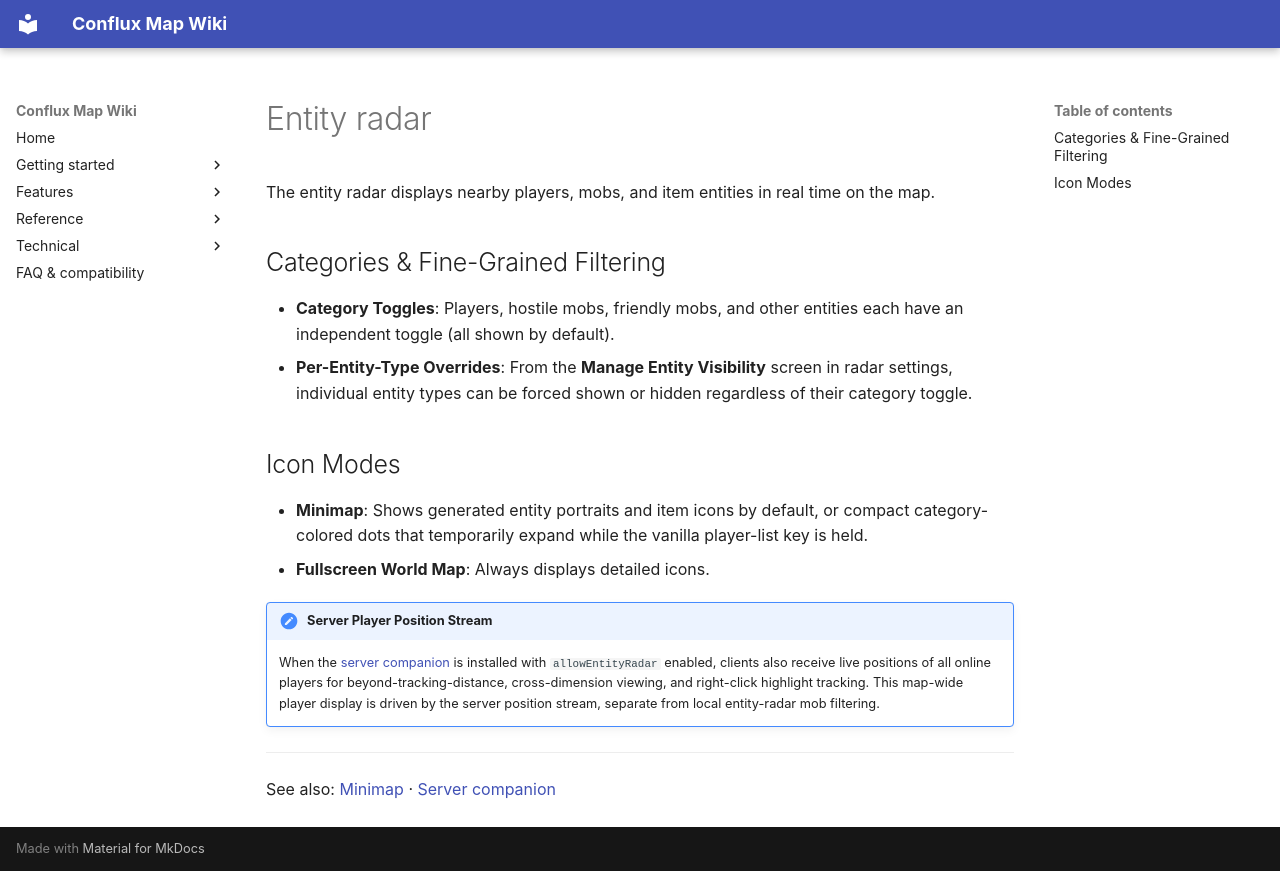

repository: Conflux-Union/conflux-map · page: en/features/entity-radar/index.html · generator: mkdocs

---
title: Entity radar
---

# Entity radar

The entity radar displays nearby players, mobs, and item entities in real time on the map.

## Categories & Fine-Grained Filtering

- **Category Toggles**: Players, hostile mobs, friendly mobs, and other entities each have an independent toggle (all shown by default).
- **Per-Entity-Type Overrides**: From the **Manage Entity Visibility** screen in radar settings, individual entity types can be forced shown or hidden regardless of their category toggle.

## Icon Modes

- **Minimap**: Shows generated entity portraits and item icons by default, or compact category-colored dots that temporarily expand while the vanilla player-list key is held.
- **Fullscreen World Map**: Always displays detailed icons.

!!! note "Server Player Position Stream"
    When the [server companion](../technical/server-companion.md) is installed with `allowEntityRadar` enabled, clients also receive live positions of all online players for beyond-tracking-distance, cross-dimension viewing, and right-click highlight tracking. This map-wide player display is driven by the server position stream, separate from local entity-radar mob filtering.

---

See also: [Minimap](minimap.md) · [Server companion](../technical/server-companion.md)
